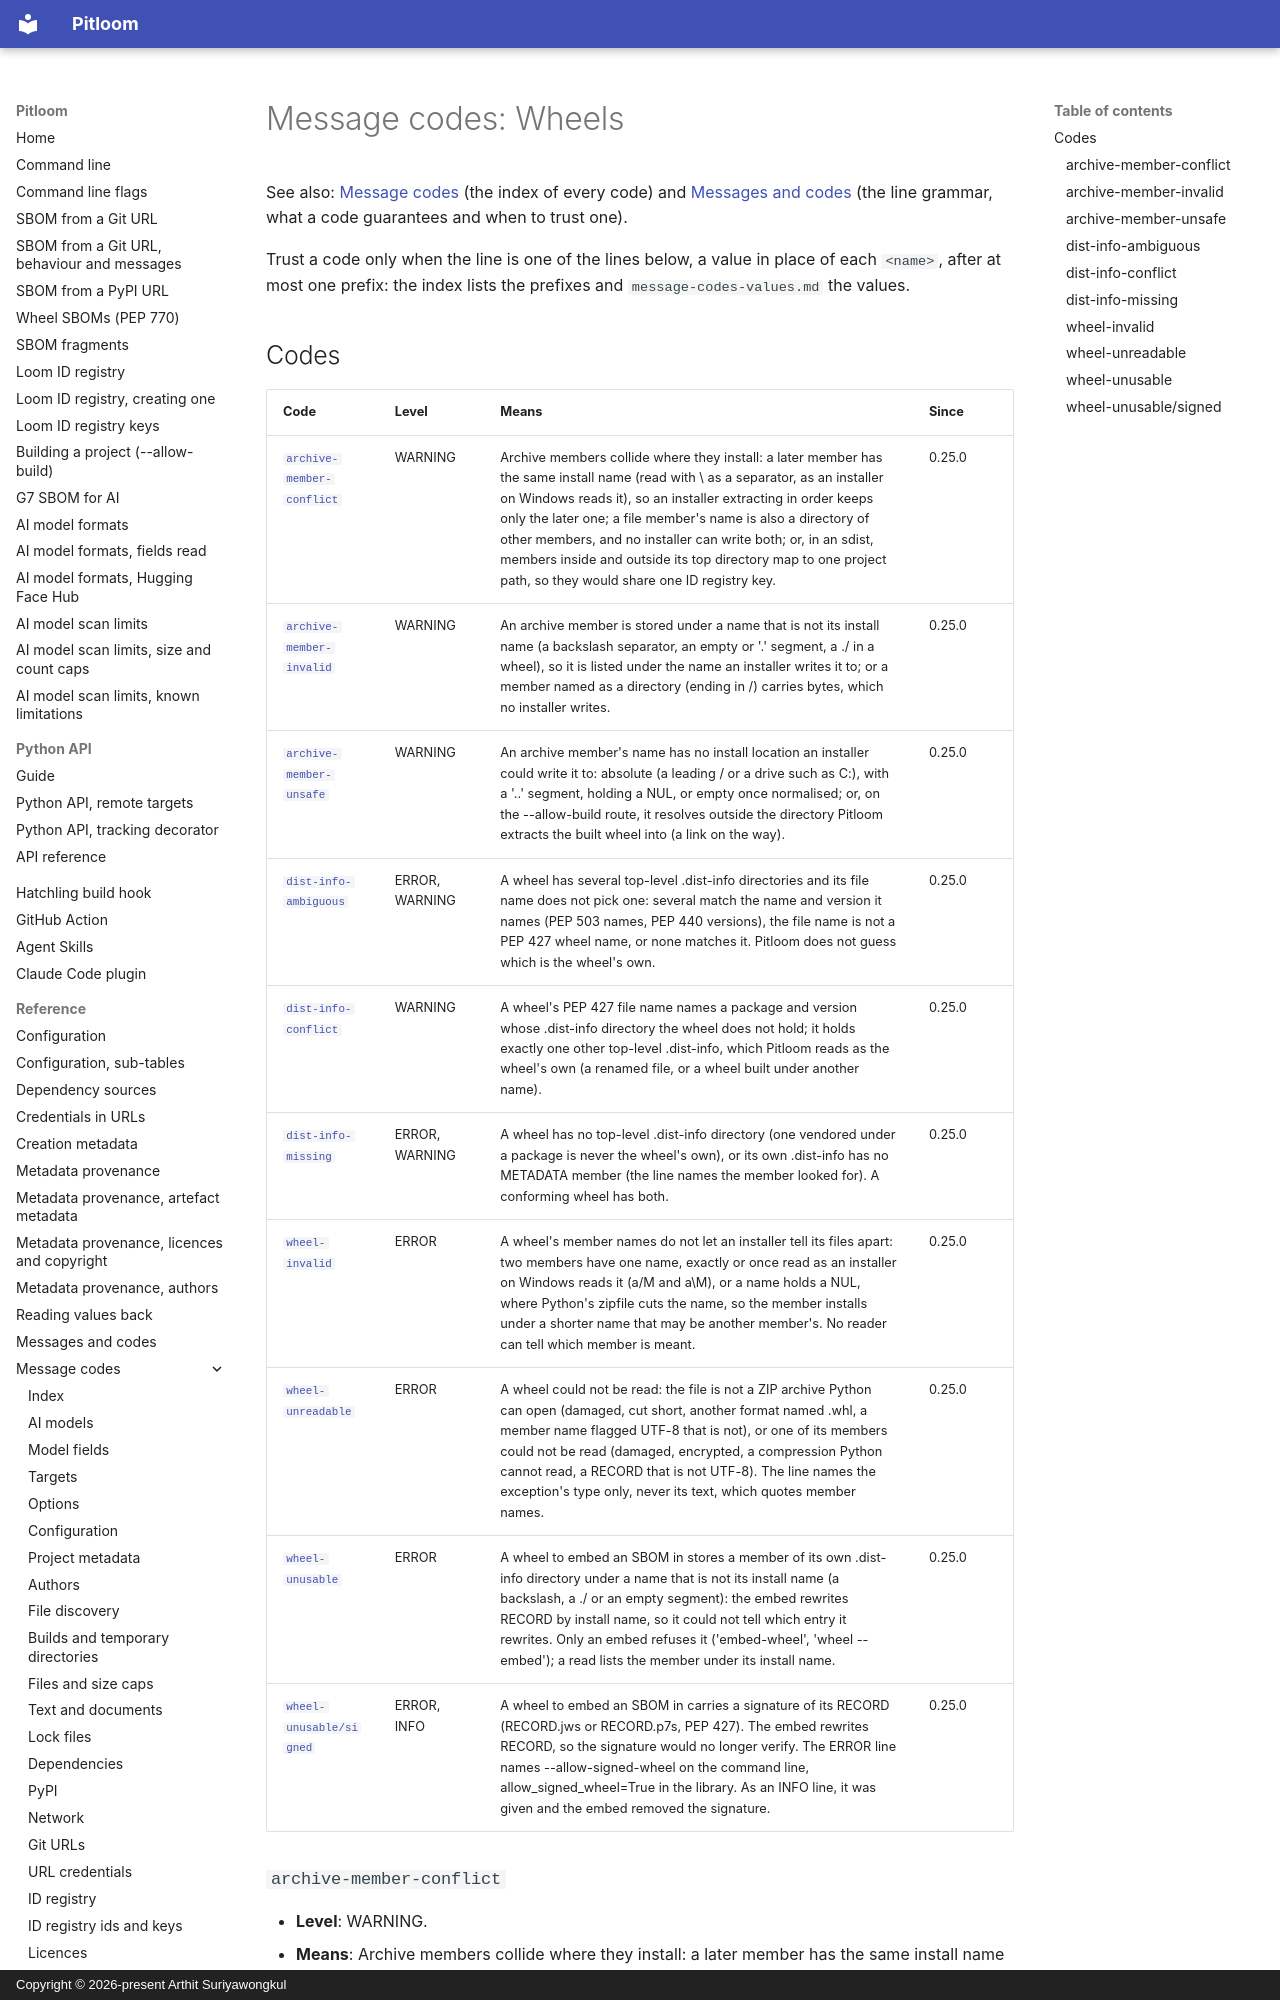

repository: bact/pitloom · page: message-codes-wheels/index.html · generator: mkdocs · copyright: Copyright © 2026-present Arthit Suriyawongkul

---
SPDX-FileCopyrightText: 2026-present Arthit Suriyawongkul
SPDX-FileType: DOCUMENTATION
SPDX-License-Identifier: CC0-1.0
---

# Message codes: Wheels

See also: [Message codes](message-codes.md) (the index of every code) and
[Messages and codes](messages.md) (the line grammar, what a code guarantees and
when to trust one).

<!-- Generated by scripts/generate_message_reference.py; do not edit. -->

Trust a code only when the line is one of the lines below, a value in place of
each `<name>`, after at most one prefix: the index lists the prefixes and
`message-codes-values.md` the values.

## Codes

| Code | Level | Means | Since |
| --- | --- | --- | --- |
| [`archive-member-conflict`](#archive-member-conflict) | WARNING | Archive members collide where they install: a later member has the same install name (read with \ as a separator, as an installer on Windows reads it), so an installer extracting in order keeps only the later one; a file member's name is also a directory of other members, and no installer can write both; or, in an sdist, members inside and outside its top directory map to one project path, so they would share one ID registry key. | 0.25.0 |
| [`archive-member-invalid`](#archive-member-invalid) | WARNING | An archive member is stored under a name that is not its install name (a backslash separator, an empty or '.' segment, a ./ in a wheel), so it is listed under the name an installer writes it to; or a member named as a directory (ending in /) carries bytes, which no installer writes. | 0.25.0 |
| [`archive-member-unsafe`](#archive-member-unsafe) | WARNING | An archive member's name has no install location an installer could write it to: absolute (a leading / or a drive such as C:), with a '..' segment, holding a NUL, or empty once normalised; or, on the --allow-build route, it resolves outside the directory Pitloom extracts the built wheel into (a link on the way). | 0.25.0 |
| [`dist-info-ambiguous`](#dist-info-ambiguous) | ERROR, WARNING | A wheel has several top-level .dist-info directories and its file name does not pick one: several match the name and version it names (PEP 503 names, PEP 440 versions), the file name is not a PEP 427 wheel name, or none matches it. Pitloom does not guess which is the wheel's own. | 0.25.0 |
| [`dist-info-conflict`](#dist-info-conflict) | WARNING | A wheel's PEP 427 file name names a package and version whose .dist-info directory the wheel does not hold; it holds exactly one other top-level .dist-info, which Pitloom reads as the wheel's own (a renamed file, or a wheel built under another name). | 0.25.0 |
| [`dist-info-missing`](#dist-info-missing) | ERROR, WARNING | A wheel has no top-level .dist-info directory (one vendored under a package is never the wheel's own), or its own .dist-info has no METADATA member (the line names the member looked for). A conforming wheel has both. | 0.25.0 |
| [`wheel-invalid`](#wheel-invalid) | ERROR | A wheel's member names do not let an installer tell its files apart: two members have one name, exactly or once read as an installer on Windows reads it (a/M and a\M), or a name holds a NUL, where Python's zipfile cuts the name, so the member installs under a shorter name that may be another member's. No reader can tell which member is meant. | 0.25.0 |
| [`wheel-unreadable`](#wheel-unreadable) | ERROR | A wheel could not be read: the file is not a ZIP archive Python can open (damaged, cut short, another format named .whl, a member name flagged UTF-8 that is not), or one of its members could not be read (damaged, encrypted, a compression Python cannot read, a RECORD that is not UTF-8). The line names the exception's type only, never its text, which quotes member names. | 0.25.0 |
| [`wheel-unusable`](#wheel-unusable) | ERROR | A wheel to embed an SBOM in stores a member of its own .dist-info directory under a name that is not its install name (a backslash, a ./ or an empty segment): the embed rewrites RECORD by install name, so it could not tell which entry it rewrites. Only an embed refuses it ('embed-wheel', 'wheel --embed'); a read lists the member under its install name. | 0.25.0 |
| [`wheel-unusable/signed`](#wheel-unusablesigned) | ERROR, INFO | A wheel to embed an SBOM in carries a signature of its RECORD (RECORD.jws or RECORD.p7s, PEP 427). The embed rewrites RECORD, so the signature would no longer verify. The ERROR line names --allow-signed-wheel on the command line, allow_signed_wheel=True in the library. As an INFO line, it was given and the embed removed the signature. | 0.25.0 |
